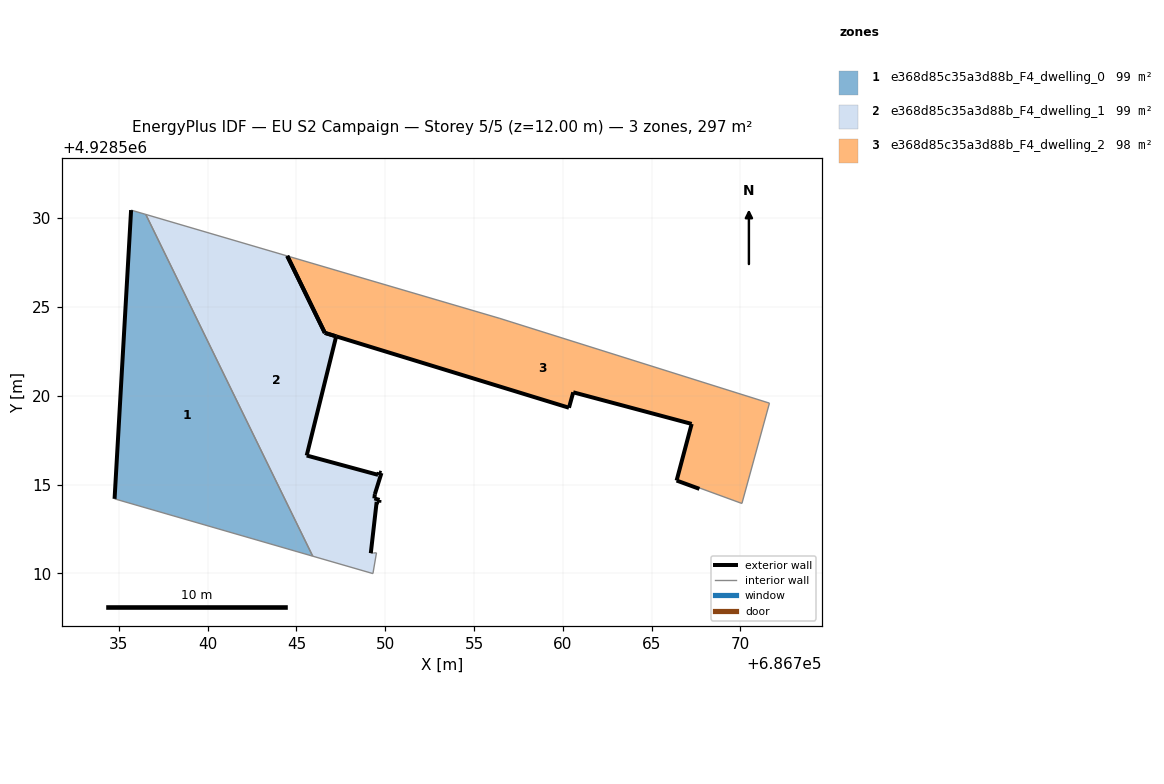
=== STOREY PLAN SPEC (per zone: floor XY polygon, exterior-wall plan segments, windows/doors) ===
zone 1: e368d85c35a3d88b_F4_dwelling_0  (99.0 m²)
  floor: (686745.92, 4928510.97) (686736.52, 4928530.21) (686735.69, 4928530.46) (686734.76, 4928514.20)
  exterior wall: (686734.76, 4928514.20) – (686735.69, 4928530.46)  [16.3 m]
  interior walls: 3
zone 2: e368d85c35a3d88b_F4_dwelling_1  (99.3 m²)
  floor: (686749.31, 4928509.99) (686749.51, 4928511.16) (686749.34, 4928511.14) (686749.19, 4928511.13) (686749.52, 4928514.03) (686749.66, 4928513.98) (686749.68, 4928514.13) (686749.39, 4928514.22) (686749.42, 4928514.46) (686749.79, 4928515.65) (686749.64, 4928515.69) (686749.60, 4928515.54) (686745.58, 4928516.63) (686747.24, 4928523.34) (686746.60, 4928523.54) (686744.48, 4928527.87) (686736.52, 4928530.21) (686745.92, 4928510.97)
  exterior wall: (686749.60, 4928515.54) – (686749.64, 4928515.69)  [0.1 m]
  exterior wall: (686749.64, 4928515.69) – (686749.79, 4928515.65)  [0.2 m]
  exterior wall: (686749.79, 4928515.65) – (686749.42, 4928514.46)  [1.2 m]
  exterior wall: (686749.42, 4928514.46) – (686749.39, 4928514.22)  [0.2 m]
  exterior wall: (686749.39, 4928514.22) – (686749.68, 4928514.13)  [0.3 m]
  exterior wall: (686749.68, 4928514.13) – (686749.66, 4928513.98)  [0.2 m]
  exterior wall: (686749.66, 4928513.98) – (686749.52, 4928514.03)  [0.2 m]
  exterior wall: (686749.52, 4928514.03) – (686749.19, 4928511.13)  [2.9 m]
  exterior wall: (686744.48, 4928527.87) – (686746.60, 4928523.54)  [4.8 m]
  exterior wall: (686747.24, 4928523.34) – (686745.58, 4928516.63)  [6.9 m]
  exterior wall: (686745.58, 4928516.63) – (686749.60, 4928515.54)  [4.2 m]
  exterior wall: (686746.60, 4928523.54) – (686747.24, 4928523.35)  [0.7 m]
  interior walls: 6
zone 3: e368d85c35a3d88b_F4_dwelling_2  (98.2 m²)
  floor: (686770.09, 4928513.93) (686771.64, 4928519.58) (686756.46, 4928524.36) (686744.48, 4928527.87) (686746.60, 4928523.55) (686760.35, 4928519.33) (686760.59, 4928520.20) (686767.26, 4928518.41) (686766.41, 4928515.23) (686767.69, 4928514.76) (686767.71, 4928514.80)
  exterior wall: (686767.26, 4928518.41) – (686760.59, 4928520.20)  [6.9 m]
  exterior wall: (686760.59, 4928520.20) – (686760.35, 4928519.33)  [0.9 m]
  exterior wall: (686760.35, 4928519.33) – (686747.24, 4928523.34)  [13.7 m]
  exterior wall: (686747.24, 4928523.34) – (686747.24, 4928523.34)  [0.0 m]
  exterior wall: (686746.60, 4928523.55) – (686746.60, 4928523.54)  [0.0 m]
  exterior wall: (686746.60, 4928523.55) – (686744.48, 4928527.87)  [4.8 m]
  exterior wall: (686767.69, 4928514.76) – (686766.41, 4928515.23)  [1.4 m]
  exterior wall: (686766.41, 4928515.23) – (686767.26, 4928518.41)  [3.3 m]
  exterior wall: (686747.24, 4928523.34) – (686746.60, 4928523.54)  [0.7 m]
  interior walls: 5

=== DERIVED (storey summary) ===
Building: EU S2 Campaign
Storey: 5 of 5  (floor level z = 12.00 m)
Storey gross floor area: 296.6 m²
Zones on this storey: 3
  - e368d85c35a3d88b_F4_dwelling_0: floor 99.0 m²; exterior wall 16.3 m (48.9 m²); WWR 0.0%
  - e368d85c35a3d88b_F4_dwelling_1: floor 99.3 m²; exterior wall 21.9 m (65.6 m²); WWR 0.0%
  - e368d85c35a3d88b_F4_dwelling_2: floor 98.2 m²; exterior wall 31.7 m (95.0 m²); WWR 0.0%
Zone adjacency (shared interzone walls):
  - e368d85c35a3d88b_F4_dwelling_0 ↔ e368d85c35a3d88b_F4_dwelling_1